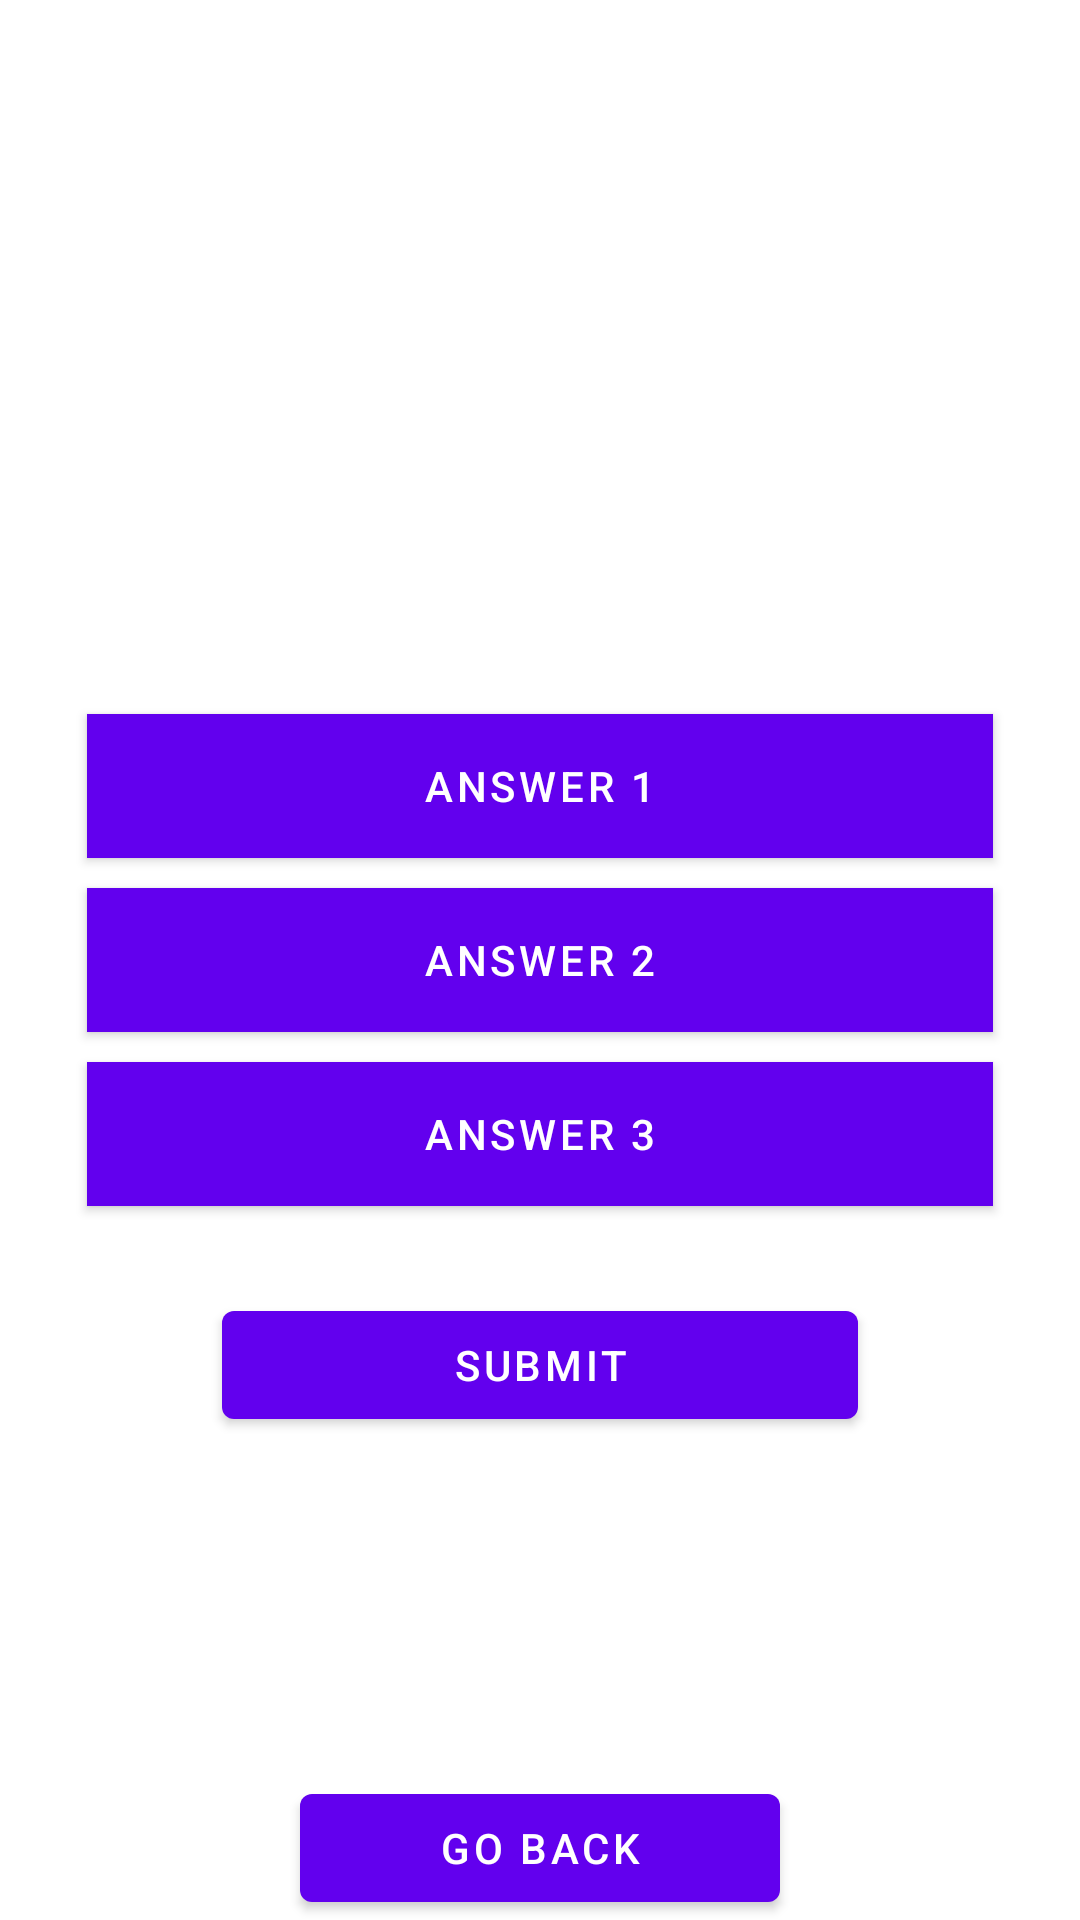

Android layout source for this screen:
<!-- AndroidManifest.xml: application theme Theme.EuropeQuiz -->
<!-- res/layout/fragment_quiz.xml -->
<?xml version="1.0" encoding="utf-8"?>
<androidx.constraintlayout.widget.ConstraintLayout xmlns:android="http://schemas.android.com/apk/res/android"
    xmlns:app="http://schemas.android.com/apk/res-auto"
    xmlns:tools="http://schemas.android.com/tools"
    android:layout_width="match_parent"
    android:layout_height="match_parent"
    tools:context=".QuizFragment">

    <RelativeLayout
        android:layout_width="match_parent"
        android:layout_height="match_parent"
        android:orientation="vertical"
        android:padding="24dp"
        app:layout_constraintBottom_toBottomOf="parent">

        <TextView
            android:id="@+id/total_questions"
            android:layout_width="wrap_content"
            android:layout_height="wrap_content"
            android:layout_centerHorizontal="true"
            android:layout_marginTop="10dp"
            android:text="Total questions"
            android:textColor="@color/white"
            android:textSize="20dp" />

        <TextView
            android:id="@+id/question"
            android:layout_width="match_parent"
            android:layout_height="wrap_content"
            android:layout_above="@+id/choices"
            android:layout_margin="20dp"
            android:text="Lorem ipsum dolor est ?"
            android:textAlignment="center"
            android:textColor="@color/white"
            android:textSize="24dp"
            android:textStyle="bold" />

        <LinearLayout
            android:id="@+id/choices"
            android:layout_width="match_parent"
            android:layout_height="wrap_content"
            android:layout_centerInParent="true"
            android:orientation="vertical">

            <Button
                android:id="@+id/answer1"
                android:layout_width="match_parent"
                android:layout_height="wrap_content"
                android:layout_margin="5dp"
                android:background="@color/white"
                android:text="Answer 1"
                android:textColor="@color/white" />

            <Button
                android:id="@+id/answer2"
                android:layout_width="match_parent"
                android:layout_height="wrap_content"
                android:layout_margin="5dp"
                android:background="@color/white"
                android:text="Answer 2"
                android:textColor="@color/white" />

            <Button
                android:id="@+id/answer3"
                android:layout_width="match_parent"
                android:layout_height="wrap_content"
                android:layout_margin="5dp"
                android:background="@color/white"
                android:text="Answer 3"
                android:textColor="@color/white" />

        </LinearLayout>

        
        <Button
            android:id="@+id/submit_btn"
            android:layout_width="match_parent"
            android:layout_height="wrap_content"
            android:layout_below="@id/choices"
            android:layout_marginStart="50dp"
            android:layout_marginTop="24dp"
            android:layout_marginEnd="50dp"
            android:text="Submit" />

    </RelativeLayout>

    
    <Button
        android:id="@+id/go_back"
        android:layout_width="match_parent"
        android:layout_height="wrap_content"
        android:layout_marginStart="100dp"
        android:layout_marginEnd="100dp"
        android:text="Go back"
        app:layout_constraintBottom_toBottomOf="parent"/>

</androidx.constraintlayout.widget.ConstraintLayout>
<!-- resources referenced by this layout -->
<resources>
  <style name="Theme.EuropeQuiz" parent="Theme.MaterialComponents.DayNight.DarkActionBar">
          
          <item name="colorPrimary">@color/purple_500</item>
          <item name="colorPrimaryVariant">@color/purple_700</item>
          <item name="colorOnPrimary">@color/white</item>
          
          <item name="colorSecondary">@color/teal_200</item>
          <item name="colorSecondaryVariant">@color/teal_700</item>
          <item name="colorOnSecondary">@color/black</item>
          
          <item name="android:statusBarColor" tools:targetApi="l">?attr/colorPrimaryVariant</item>
          
      </style>
  <!-- not gathered from this repository: default colours our renderer supplied (Android Studio template values) -->
  <color name="purple_500">#FF6200EE</color>
  <color name="purple_700">#FF3700B3</color>
  <color name="teal_200">#FF03DAC5</color>
  <color name="teal_700">#FF018786</color>
  <color name="black">#FF000000</color>
  <color name="white">#FFFFFFFF</color>
</resources>
